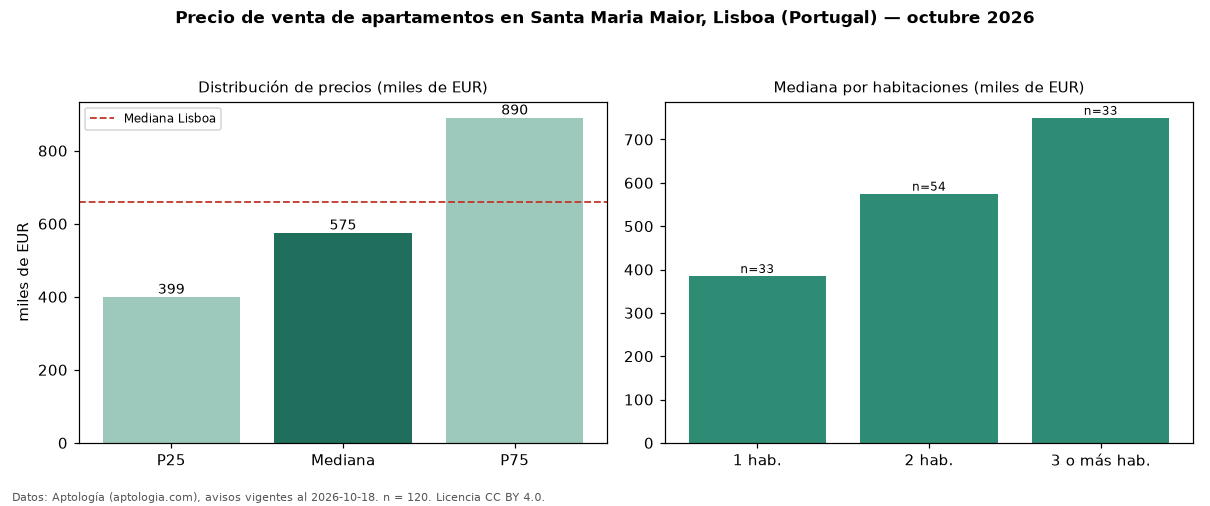

The table this chart was drawn from, first rows:
seccion, metrica, valor, moneda, n
precio, p25, 399375, EUR, 120
precio, mediana, 575000, EUR, 120
precio, p75, 890000, EUR, 120
precio, minimo, 235000, EUR, 120
precio, maximo, 2250000, EUR, 120
m2, mediana_precio_m2, 6779, EUR, 120
m2, area_mediana_m2, 83.0, m2, 120
banos, mediana_banos, 2.0, , 
parqueadero, pct_con_parqueadero, 10.0, %, 120
habitaciones, 1, 385000, EUR, 33
habitaciones, 2, 575000, EUR, 54
habitaciones, 3+, 750000, EUR, 33
ciudad, mediana_ciudad_referencia, 660000, EUR, 
ciudad, mediana_m2_ciudad, 7458, EUR, 
fuente, fecha_datos, 2026-10-18, , 
fuente, atribucion, https://www.aptologia.com/pt/venda/lisbo…, , 
fuente, licencia, CC BY 4.0, , 
